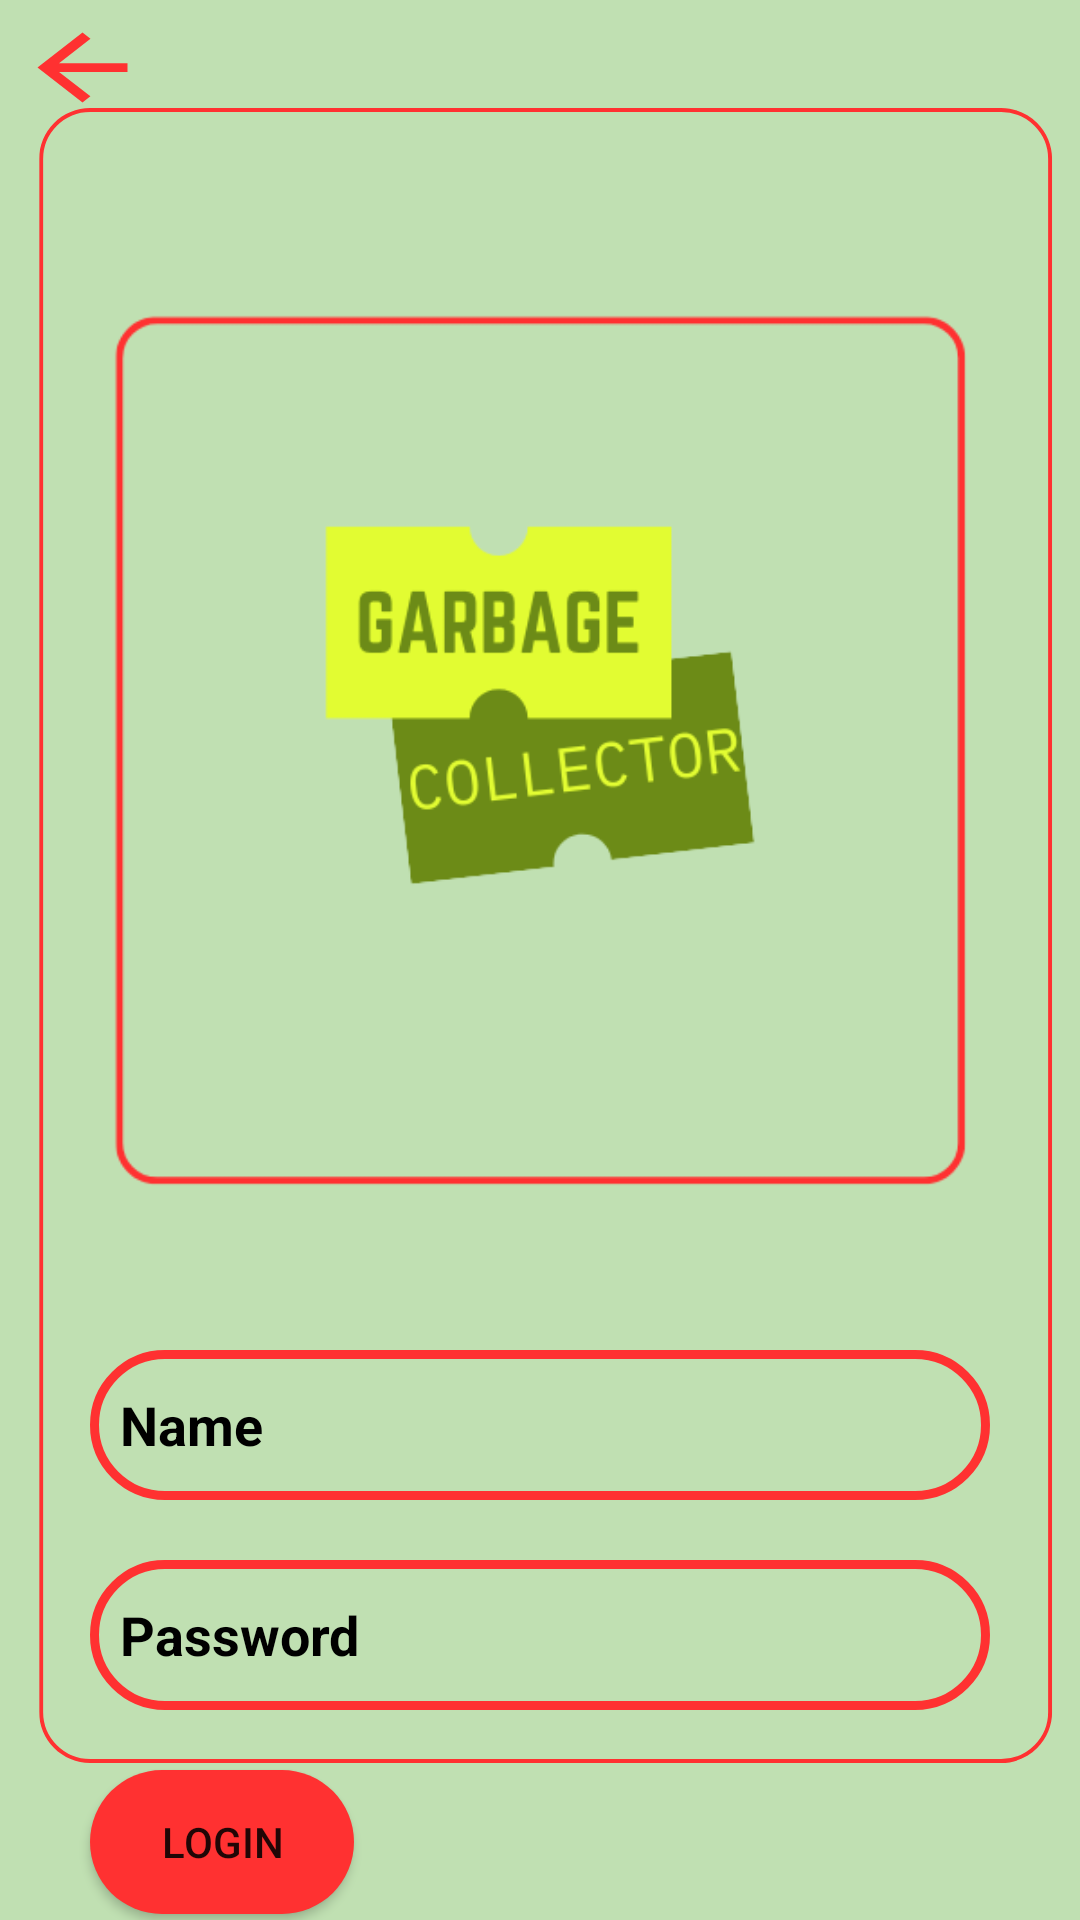

Produce the Android XML layout that renders to this screen, including the resource entries it uses.
<!-- AndroidManifest.xml: application theme Theme.GarbageCollector -->
<!-- res/layout/activity_login.xml -->
<?xml version="1.0" encoding="utf-8"?>
<RelativeLayout
        xmlns:android="http://schemas.android.com/apk/res/android"
        xmlns:tools="http://schemas.android.com/tools"
        xmlns:app="http://schemas.android.com/apk/res-auto"
        android:layout_width="match_parent"
        android:layout_height="match_parent"
        android:background="@drawable/simple_background"
        tools:context=".Login">

    <ImageView
            android:id="@+id/back_button_login"
            android:layout_width="45dp"
            android:layout_height="35dp"
            android:background="@drawable/ic_back_24"
            android:layout_marginLeft="5dp"
            android:layout_marginTop="5dp"
    />

    <ImageView
            android:id="@+id/gc_logo"
            android:layout_width="match_parent"
            android:layout_height="300dp"
            android:background="@drawable/gc_logo"
            android:layout_marginLeft="30dp"
            android:layout_marginTop="100dp"
            android:layout_marginRight="30dp"
    />

    <EditText
            android:id="@+id/login_name"
            android:layout_width="match_parent"
            android:layout_height="50dp"
            android:layout_below="@id/gc_logo"
            android:layout_marginTop="50dp"
            android:layout_marginLeft="30dp"
            android:layout_marginRight="30dp"
            android:hint="Name"
            android:textColorHint="@color/black"
            android:textStyle="bold"
            android:paddingLeft="10dp"
            android:background="@drawable/edit_text_background"
    />

    <EditText
            android:id="@+id/login_password"
            android:layout_width="match_parent"
            android:layout_height="50dp"
            android:inputType="textPassword"
            android:layout_marginTop="20dp"
            android:layout_marginLeft="30dp"
            android:layout_marginRight="30dp"
            android:hint="Password"
            android:textColorHint="@color/black"
            android:textStyle="bold"
            android:paddingLeft="10dp"
            android:background="@drawable/edit_text_background"
            android:layout_below="@+id/login_name"
    />

    <Button
            android:id="@+id/login_button"
            android:layout_width="wrap_content"
            android:layout_height="wrap_content"
            android:layout_below="@+id/login_password"
            android:layout_marginTop="20dp"
            android:layout_marginLeft="30dp"
            android:text="Login"
            android:paddingLeft="0dp"
            android:background="@drawable/button_background"
            android:backgroundTint="@color/red"
    />

    <TextView
            android:id="@+id/not_a_memeber"
            android:layout_width="120dp"
            android:layout_height="wrap_content"
            android:layout_below="@id/login_button"
            android:layout_marginTop="85dp"
            android:layout_marginLeft="30dp"
            android:text="Not a memeber?"
            android:textStyle="bold"
            android:textColor="@color/black"
            android:textSize="15dp"
            android:layout_alignParentBottom="true"
            android:gravity="bottom"
            android:paddingBottom="20dp"
    />

    <TextView
            android:id="@+id/register"
            android:layout_width="80dp"
            android:layout_height="wrap_content"
            android:layout_below="@id/login_button"
            android:layout_toEndOf="@+id/not_a_memeber"
            android:layout_marginTop="85dp"
            android:text="Register"
            android:textSize="15dp"
            android:textStyle="bold"
            android:textColor="@color/red"
            android:layout_alignParentBottom="true"
            android:gravity="bottom"
            android:paddingBottom="20dp"
    />

</RelativeLayout>
<!-- resources referenced by this layout -->
<resources>
  <color name="black">#FF000000</color>
  <color name="red">#FF3131</color>
  <!-- drawable button_background (drawable) -->
  <?xml version="1.0" encoding="utf-8"?>
  <shape xmlns:android="http://schemas.android.com/apk/res/android">
      <corners android:radius="100dp" />
      <solid android:color="#FFA000"/>
      <padding android:left="10dp" />
  
  </shape>
  <!-- drawable edit_text_background (drawable) -->
  <?xml version="1.0" encoding="utf-8"?>
  <shape xmlns:android="http://schemas.android.com/apk/res/android">
      <corners android:radius="50dp"/>
      <stroke android:color="@color/red" android:width="3dp"/>
  
  </shape>
  <!-- drawable gc_logo: png bitmap (drawable-v24, 16949 bytes) -->
  <!-- drawable ic_back_24 (drawable) -->
  <vector android:height="24dp" android:tint="#FF3131"
      android:viewportHeight="24" android:viewportWidth="24"
      android:width="24dp" xmlns:android="http://schemas.android.com/apk/res/android">
      <path android:fillColor="@android:color/white" android:pathData="M20,11H7.83l5.59,-5.59L12,4l-8,8 8,8 1.41,-1.41L7.83,13H20v-2z"/>
  </vector>
  <!-- drawable simple_background: png bitmap (drawable-v24, 18521 bytes) -->
  <style name="Theme.GarbageCollector" parent="Theme.AppCompat.DayNight.NoActionBar">
          
          <item name="colorPrimary">@color/purple_500</item>
          <item name="colorPrimaryVariant">@color/purple_700</item>
          <item name="colorOnPrimary">@color/white</item>
          
          <item name="colorSecondary">@color/teal_200</item>
          <item name="colorSecondaryVariant">@color/teal_700</item>
          <item name="colorOnSecondary">@color/black</item>
          
          <item name="android:statusBarColor" tools:targetApi="l">?attr/colorPrimaryVariant</item>
          
      </style>
  <color name="purple_500">#FF6200EE</color>
  <color name="purple_700">#FF3700B3</color>
  <color name="white">#FFFFFFFF</color>
  <color name="teal_200">#FF03DAC5</color>
  <color name="teal_700">#FF018786</color>
</resources>
